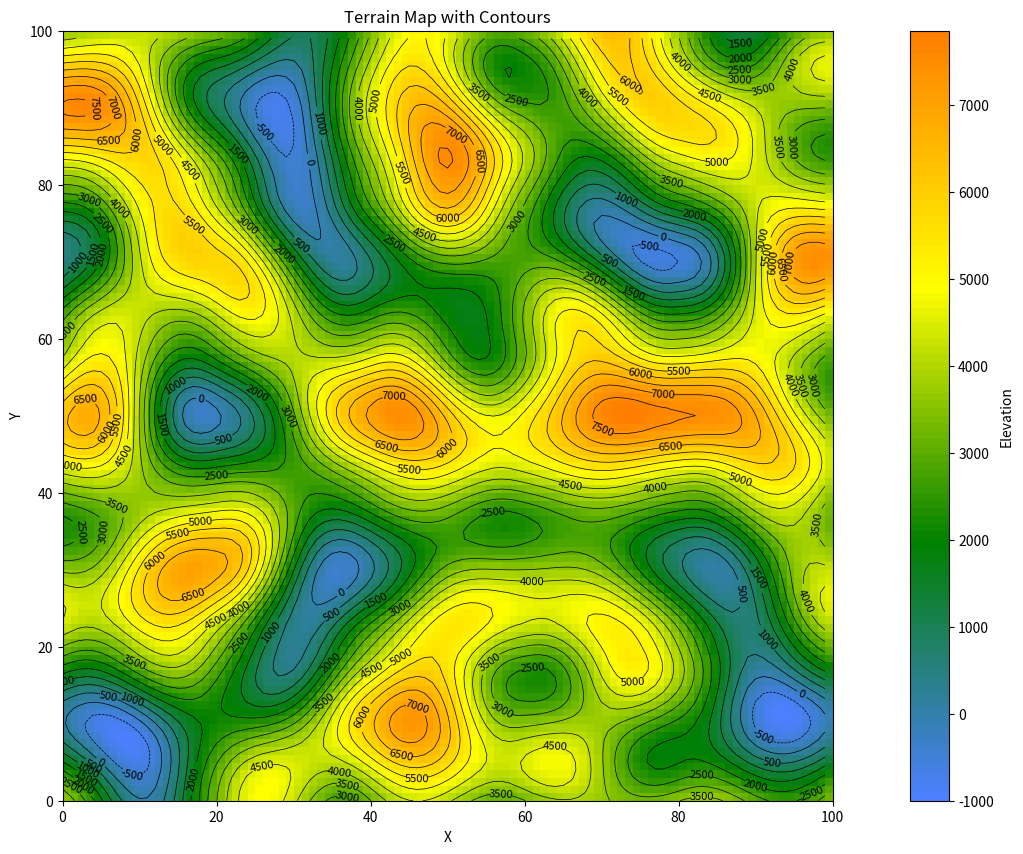

Here is the Python script that generated this plot:
import numpy as np
import matplotlib.pyplot as plt
from matplotlib.colors import LinearSegmentedColormap

def perlin_noise_2d(shape, res):
    """生成二维柏林噪声的函数"""
    def f(t):
        # 插值函数
        return 6 * t**5 - 15 * t**4 + 10 * t**3

    # 创建网格
    delta = (res[0] / shape[0], res[1] / shape[1])
    d = (shape[0] // res[0], shape[1] // res[1])

    grid = np.mgrid[0:res[0]:delta[0], 0:res[1]:delta[1]].transpose(1, 2, 0) % 1
    # Gradients
    angles = 2 * np.pi * np.random.rand(res[0] + 1, res[1] + 1)
    gradients = np.dstack((np.cos(angles), np.sin(angles)))
    g00 = gradients[:-1, :-1].repeat(d[0], 0).repeat(d[1], 1)
    g10 = gradients[1:, :-1].repeat(d[0], 0).repeat(d[1], 1)
    g01 = gradients[:-1, 1:].repeat(d[0], 0).repeat(d[1], 1)
    g11 = gradients[1:, 1:].repeat(d[0], 0).repeat(d[1], 1)
    # Ramps
    n00 = np.sum(grid * g00, axis=2)
    n10 = np.sum(np.dstack((grid[:, :, 0] - 1, grid[:, :, 1])) * g10, axis=2)
    n01 = np.sum(np.dstack((grid[:, :, 0], grid[:, :, 1] - 1)) * g01, axis=2)
    n11 = np.sum(np.dstack((grid[:, :, 0] - 1, grid[:, :, 1] - 1)) * g11, axis=2)
    # Interpolation
    t = f(grid)
    n0 = n00 * (1 - t[:, :, 0]) + t[:, :, 0] * n10
    n1 = n01 * (1 - t[:, :, 0]) + t[:, :, 0] * n11
    return np.sqrt(2) * ((1 - t[:, :, 1]) * n0 + t[:, :, 1] * n1)

def generate_terrain(map_size, mountain_range, res=(5, 5)):
    """生成地形的函数"""
    noise = perlin_noise_2d(map_size, res)
    # Normalize and scale the noise
    noise = (noise - np.min(noise)) / (np.max(noise) - np.min(noise))
    noise = noise * mountain_range[1] + mountain_range[0]
    return noise

def plot_terrain(terrain):
    """绘制地形图和等高线的函数"""
    colors = [(0.3, 0.5, 1), (0, 0.5, 0), (1, 1, 0), (1, 0.5, 0)]
    cmap_name = 'terrain_map'
    cm = LinearSegmentedColormap.from_list(cmap_name, colors, N=100)

    plt.figure(figsize=(20, 10), dpi=100)

    # 绘制地形图
    img = plt.imshow(terrain, cmap=cm, extent=[0, terrain.shape[1], 0, terrain.shape[0]], origin='lower')

    # 添加等高线
    contour_levels = np.arange(mountain_range[0], mountain_range[1], 500)  # 根据需要调整等高线的级别
    contours = plt.contour(terrain, levels=contour_levels, colors='black', linewidths=0.5)

    # 添加 colorbar
    cbar = plt.colorbar(img, label='Elevation')


    # 添加等高线标签
    plt.clabel(contours, inline=True, fontsize=8, fmt='%1.0f', colors='black')

    plt.title('Terrain Map with Contours')
    plt.xlabel('X')
    plt.ylabel('Y')
    plt.show()

# 测试案例
map_size = (100, 100)  # Map size (rows, columns)
mountain_range = (-1000, 8848)  # of elevations (min, max)
terrain = generate_terrain(map_size, mountain_range)
plot_terrain(terrain)
